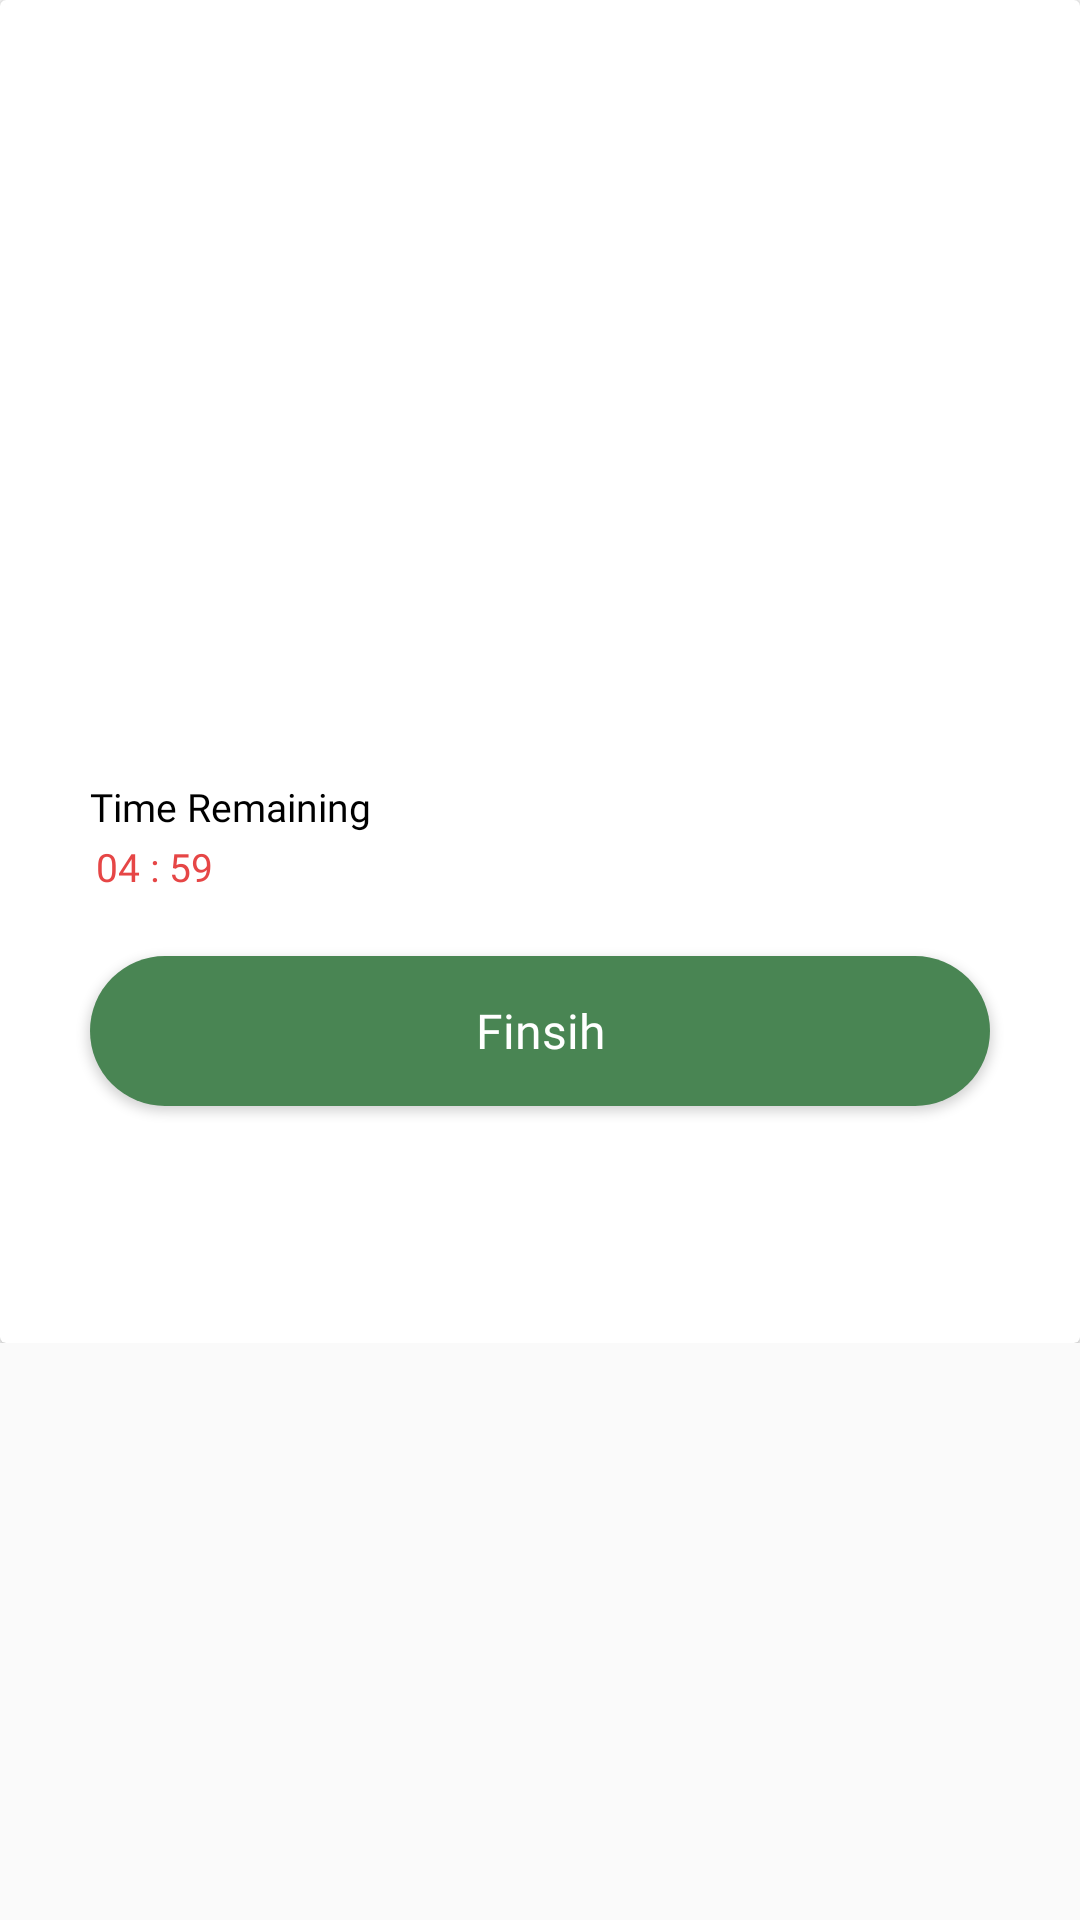

Write the Android layout XML for this screen, with the resource values it uses.
<!-- AndroidManifest.xml: application theme Theme.Cleaving -->
<!-- res/layout/remaining_time_voucher.xml -->
<?xml version="1.0" encoding="utf-8"?>
<androidx.constraintlayout.widget.ConstraintLayout xmlns:android="http://schemas.android.com/apk/res/android"
    android:layout_width="match_parent"
    android:layout_height="match_parent"
    xmlns:app="http://schemas.android.com/apk/res-auto">

    <LinearLayout
        android:layout_width="wrap_content"
        android:layout_height="wrap_content"
        android:orientation="vertical">

        <androidx.cardview.widget.CardView
            android:layout_width="wrap_content"
            android:layout_height="wrap_content"
            android:background="@color/white">

            <LinearLayout
                android:layout_width="wrap_content"
                android:layout_height="wrap_content"
                android:orientation="vertical"
                android:layout_gravity="center_horizontal">

                <ImageView
                    android:layout_width="wrap_content"
                    android:layout_height="wrap_content"
                    android:layout_marginTop="20dp"
                    android:layout_marginLeft="70dp"
                    android:src="@drawable/indicator"/>

                <ImageView
                    android:layout_width="wrap_content"
                    android:layout_height="wrap_content"
                    android:layout_marginTop="30dp"
                    android:src="@drawable/qr_code_voucher"/>
            </LinearLayout>

            <TextView
                android:layout_width="wrap_content"
                android:layout_height="wrap_content"
                android:paddingStart="30dp"
                android:layout_marginTop="260dp"
                android:text="Time Remaining"
                android:fontFamily="@font/poppins_semibold"
                android:textSize="13dp"
                android:textColor="@color/black"/>

            <TextView
                android:layout_width="wrap_content"
                android:layout_height="wrap_content"
                android:paddingStart="32dp"
                android:layout_marginTop="280dp"
                android:layout_marginBottom="150dp"
                android:text="04 : 59"
                android:fontFamily="@font/mulish_bold"
                android:textSize="13dp"
                android:textColor="@color/red"/>


            <Button
                android:id="@+id/ButtonFinsihPoints"
                android:layout_gravity="center"
                android:layout_width="wrap_content"
                android:layout_height="wrap_content"
                android:layout_marginTop="120dp"
                android:layout_marginLeft="30dp"
                android:layout_marginRight="30dp"
                android:width="380dp"
                android:height="50dp"
                android:background="@drawable/button_shape"
                android:text="Finsih"
                android:textAllCaps="false"
                android:textColor="@color/white"
                android:fontFamily="@font/poppins_bold"
                android:textSize="16dp"/>


        </androidx.cardview.widget.CardView>
    </LinearLayout>
</androidx.constraintlayout.widget.ConstraintLayout>
<!-- resources referenced by this layout -->
<resources>
  <color name="black">#FF000000</color>
  <color name="red">#E64646</color>
  <color name="white">#FFFFFFFF</color>
  <!-- drawable button_shape (drawable) -->
  <?xml version="1.0" encoding="utf-8"?>
  <shape android:shape="rectangle" xmlns:android="http://schemas.android.com/apk/res/android">
      <solid android:color="#498553"/>
      <corners android:radius="50dp"/>
  </shape>
  <style name="Theme.Cleaving" parent="Theme.AppCompat.Light.NoActionBar">
          
          <item name="colorPrimary">@color/purple_500</item>
          <item name="colorPrimaryVariant">@color/purple_700</item>
          <item name="colorOnPrimary">@color/white</item>
          
          <item name="colorSecondary">@color/teal_200</item>
          <item name="colorSecondaryVariant">@color/teal_700</item>
          <item name="colorOnSecondary">@color/black</item>
          
          <item name="android:statusBarColor">?attr/colorPrimaryVariant</item>
          
      </style>
  <color name="purple_500">#FF6200EE</color>
  <color name="purple_700">#FF3700B3</color>
  <color name="teal_200">#FF03DAC5</color>
  <color name="teal_700">#FF018786</color>
</resources>
